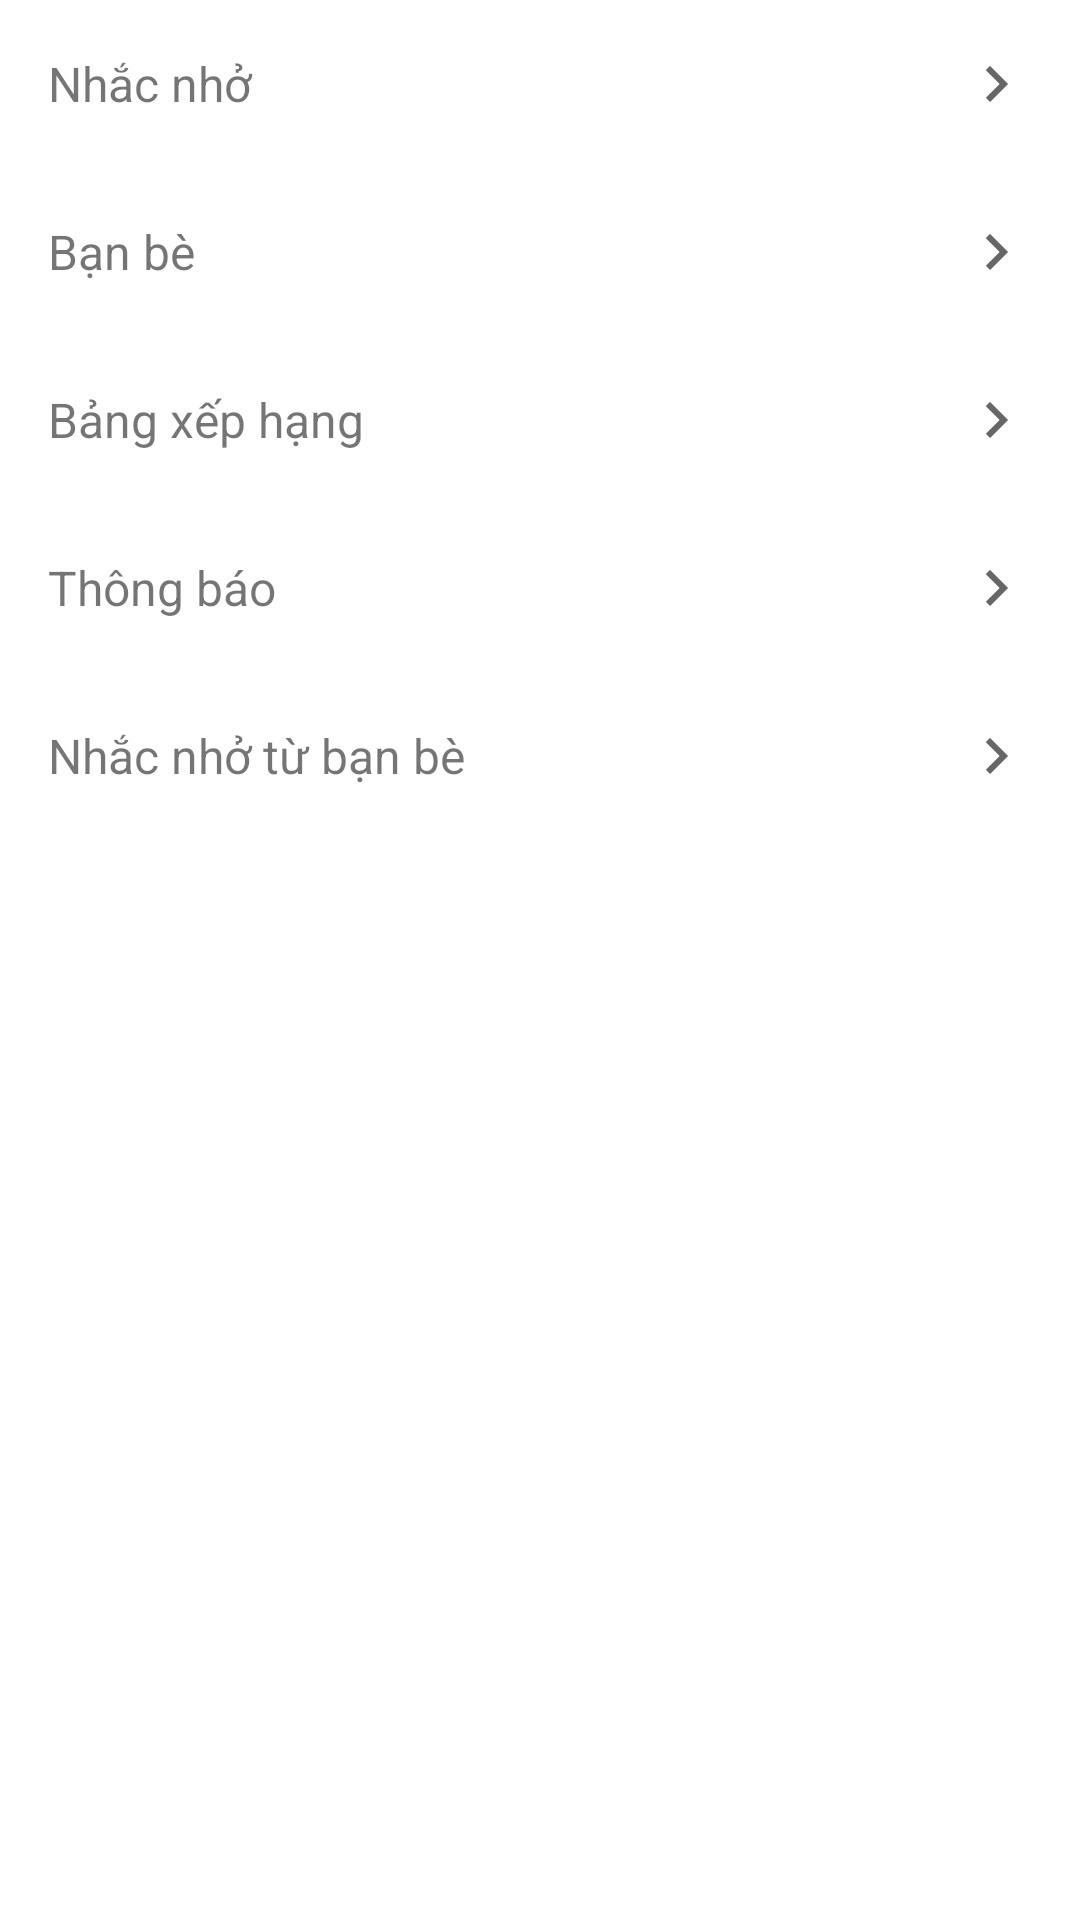

Android layout source for this screen:
<!-- AndroidManifest.xml: application theme Theme.AppHocTiengTrung -->
<!-- res/layout/activity_notifications_settings.xml -->
<?xml version="1.0" encoding="utf-8"?>
<LinearLayout xmlns:android="http://schemas.android.com/apk/res/android"
    xmlns:tools="http://schemas.android.com/tools"
    android:layout_width="match_parent"
    android:layout_height="match_parent"
    android:orientation="vertical"
    tools:context=".NotificationsSettingsActivity">

    <TextView
        android:id="@+id/notification_reminders"
        style="@style/SettingsItem"
        android:text="@string/notifications_reminders" />

    <TextView
        android:id="@+id/notification_friends"
        style="@style/SettingsItem"
        android:text="@string/notifications_friends" />

    <TextView
        android:id="@+id/notification_leaderboard"
        style="@style/SettingsItem"
        android:text="@string/notifications_leaderboard" />

    <TextView
        android:id="@+id/notification_announcements"
        style="@style/SettingsItem"
        android:text="@string/notifications_announcements" />

    <TextView
        android:id="@+id/notification_friend_reminders"
        style="@style/SettingsItem"
        android:text="@string/notifications_friend_reminders" />

</LinearLayout>
<!-- resources referenced by this layout -->
<resources>
  <string name="notifications_announcements">Thông báo</string>
  <string name="notifications_friend_reminders">Nhắc nhở từ bạn bè</string>
  <string name="notifications_friends">Bạn bè</string>
  <string name="notifications_leaderboard">Bảng xếp hạng</string>
  <string name="notifications_reminders">Nhắc nhở</string>
  <style name="SettingsItem" parent="Widget.AppCompat.TextView">
          <item name="android:layout_width">match_parent</item>
          <item name="android:layout_height">wrap_content</item>
          <item name="android:padding">16dp</item>
          <item name="android:background">?attr/selectableItemBackground</item>
          <item name="android:clickable">true</item>
          <item name="android:drawableEnd">@drawable/ic_chevron_right</item>
          <item name="android:drawablePadding">16dp</item>
          <item name="android:gravity">center_vertical</item>
          <item name="android:textSize">16sp</item>
      </style>
  <style name="Theme.AppHocTiengTrung" parent="Base.Theme.AppHocTiengTrung" />
  <!-- drawable ic_chevron_right (drawable) -->
  <vector xmlns:android="http://schemas.android.com/apk/res/android"
      android:width="24dp"
      android:height="24dp"
      android:viewportWidth="24.0"
      android:viewportHeight="24.0"
      android:tint="?attr/colorControlNormal">
      <path
          android:fillColor="@android:color/white"
          android:pathData="M8.59,16.59L13.17,12 8.59,7.41 10,6l6,6 -6,6 -1.41,-1.41z" />
  </vector>
  <style name="Base.Theme.AppHocTiengTrung" parent="Theme.MaterialComponents.DayNight.NoActionBar">
          
          
      </style>
</resources>
